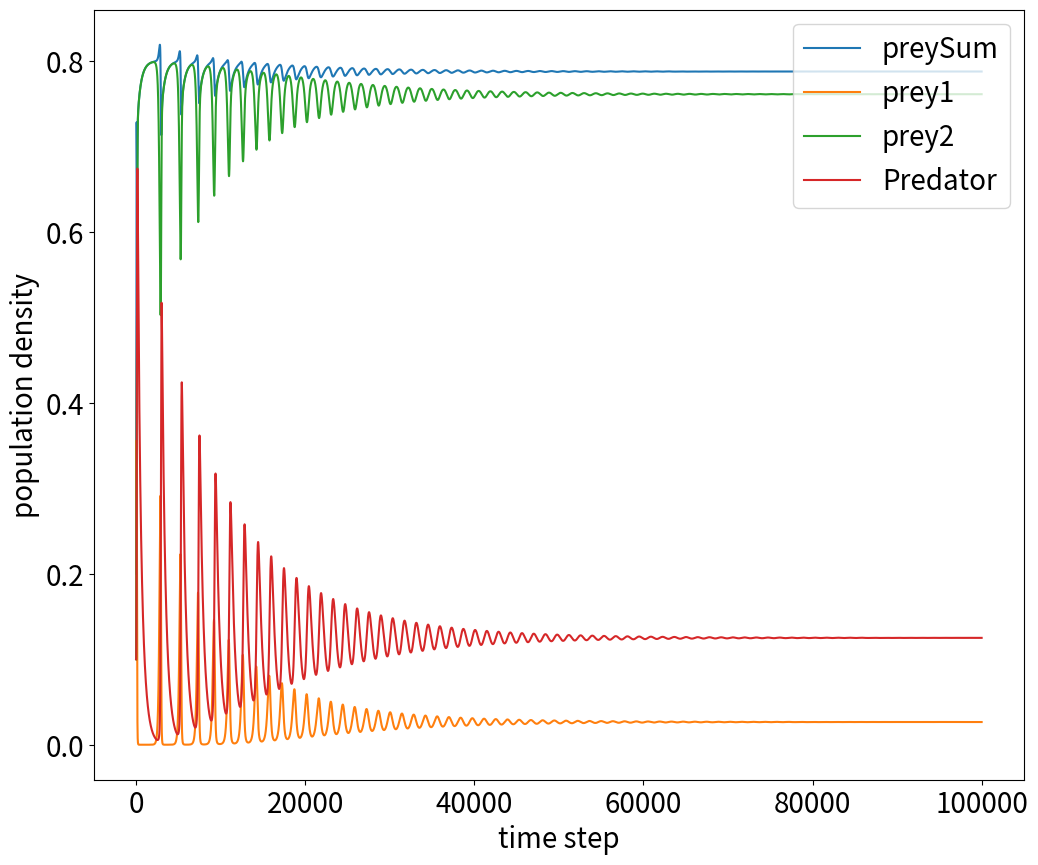

The script that saved this image:
import matplotlib.pyplot as plt

#図の大きさとフォントサイズを設定
plt.rcParams["font.size"] = 20
plt.rcParams['figure.figsize'] = 12,10 
 
 
def do_logistic_growth(t):
    #固定
    nat0=0.1
    nbt0=0.1
    p0=0.1
    s=0.1
    
    #捕食者に発見されて食べられる確率(da>db)
    da=0.9
    db=0.1
    
    #自己増加割合(ra>rb)
    ra=0.9
    rb=0.8
    
    a=0.1
    
    nat=nat0
    nbt=nbt0
    pt=p0
    datax=[]
    datay=[]
    dataz=[]
    dataf=[]
    datah=[]
    
 
    datax.append(0)
    dataf.append(nat)
    datah.append(nbt)
    datay.append(nat+nbt)
    dataz.append(pt)
 
    for i in range(t):
        x=nat+nbt
        q=da*nat+db*nbt
        
        copypt=pt
        pt=pt+a*pt*(q-s)
        
        nat= nat+a*nat*(ra-x-da*copypt)
        nbt= nbt+a*nbt*(rb-x-db*copypt)
        
        datax.append(i+1)
        datay.append(nat+nbt)
        dataz.append(pt)
        dataf.append(nat)
        datah.append(nbt)
 
    return(datax, datay, dataz,dataf,datah)

dataX, dataY, dataZ, dataF, dataH = do_logistic_growth(100000)

plt.plot(dataX, dataY,label = "preySum")
plt.plot(dataX, dataF,label = "prey1")
plt.plot(dataX, dataH,label = "prey2")
plt.plot(dataX, dataZ,label = "Predator")

plt.xlabel("time step")
plt.ylabel("population density")
plt.legend(loc = 'upper right')
plt.show()



